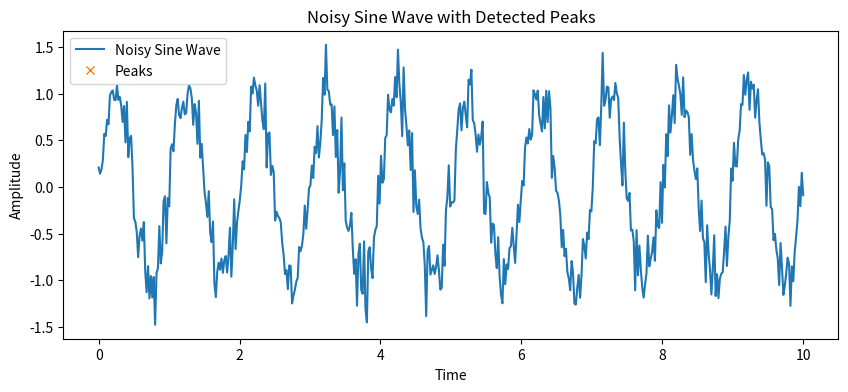

The matplotlib source for this figure:
import numpy as np
import matplotlib.pyplot as plt
from scipy.signal import find_peaks

# Parameters for the sine wave
t = np.linspace(0, 10, 500)  # Time vector
frequency = 1.0  # Frequency of the sine wave
amplitude = 1.0  # Amplitude of the sine wave
phase = 0        # Phase shift
noise_level = 0.2  # Noise level

# Generate the sine wave
signal = amplitude * np.sin(2 * np.pi * frequency * t + phase)

# Add random noise
noise = noise_level * np.random.normal(size=t.size)
noisy_signal = signal + noise

# Find peaks
peaks, _ = find_peaks(noisy_signal, prominence=0.5, height=2)  # Adjust for better peak
# detection

# Plotting the results
plt.figure(figsize=(10, 4))
plt.plot(t, noisy_signal, label="Noisy Sine Wave")
plt.plot(t[peaks], noisy_signal[peaks], "x", label="Peaks")
plt.title("Noisy Sine Wave with Detected Peaks")
plt.xlabel("Time")
plt.ylabel("Amplitude")
plt.legend()
plt.show()
